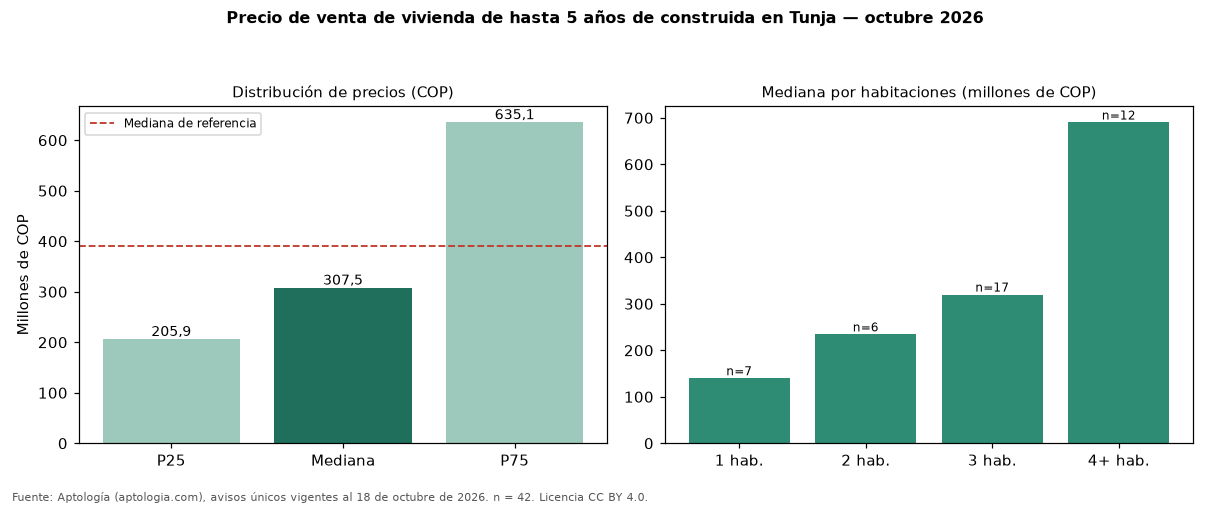

Data behind this chart, as committed beside it:
seccion, metrica, valor_cop, n
precio, p25, 205875000, 42
precio, mediana, 307500000, 42
precio, p75, 635122500, 42
cop_por_m2, p25, 3928932, 42
cop_por_m2, mediana, 4877561, 42
cop_por_m2, p75, 5740605, 42
area, area_mediana_m2, 61.6, 42
habitaciones, 1, 140000000, 7
habitaciones, 2, 234250000, 6
habitaciones, 3, 320000000, 17
habitaciones, 4+, 690000000, 12
administracion, mediana, 226000, 19
estrato, moda, 3, 
parqueadero, porcentaje_con_parqueadero, 50.0, 42
referencia, mediana_referencia, 390000000, 185
referencia, mediana_cop_por_m2_referencia, 3934426, 185
